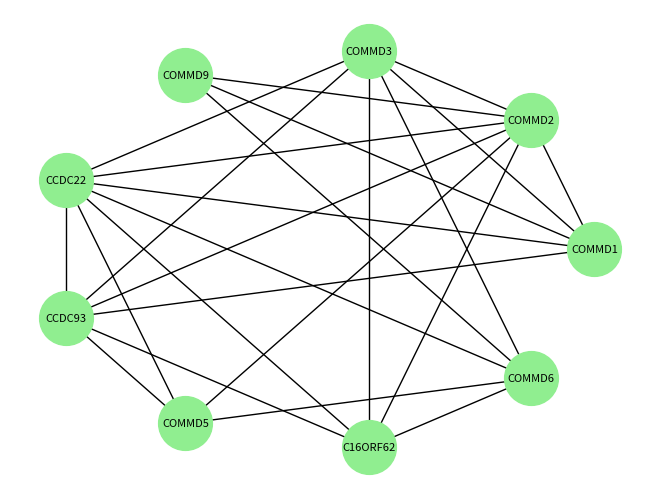

The matplotlib source for this figure:
import matplotlib
matplotlib.use('Agg')
import matplotlib.pyplot as plt
import networkx as nx

G = nx.Graph()
edges = [('COMMD1','COMMD2'),('COMMD1','COMMD3'),('COMMD1','COMMD9'),('COMMD1','CCDC22'),('COMMD1','CCDC93'),('COMMD2','COMMD3'),('COMMD2','COMMD5'),('COMMD2','COMMD9'),('COMMD2','CCDC22'),('COMMD2','CCDC93'),('COMMD2','C16ORF62'),('COMMD3','COMMD6'),('COMMD3','CCDC22'),('COMMD3','CCDC93'),('COMMD3','C16ORF62'),('COMMD5','COMMD6'),('COMMD5','CCDC22'),('COMMD5','CCDC93'),('COMMD6','COMMD9'),('COMMD6','CCDC22'),('COMMD6','C16ORF62'),('CCDC22','CCDC93'),('CCDC22','C16ORF62'),('CCDC93','C16ORF62')]
G.add_edges_from(edges)
pos = nx.circular_layout(G)
labels = {}
li = ['COMMD1','COMMD2','COMMD3','COMMD5','COMMD6','COMMD9','CCDC22','CCDC93','C16ORF62']
for s in li:
    labels[s] = s

nx.draw(G, pos, node_size=1500, node_color='lightgreen', font_size=8, font_weight='bold')
nx.draw_networkx_labels(G, pos, labels, font_size=8)

plt.savefig('commd9.png')
